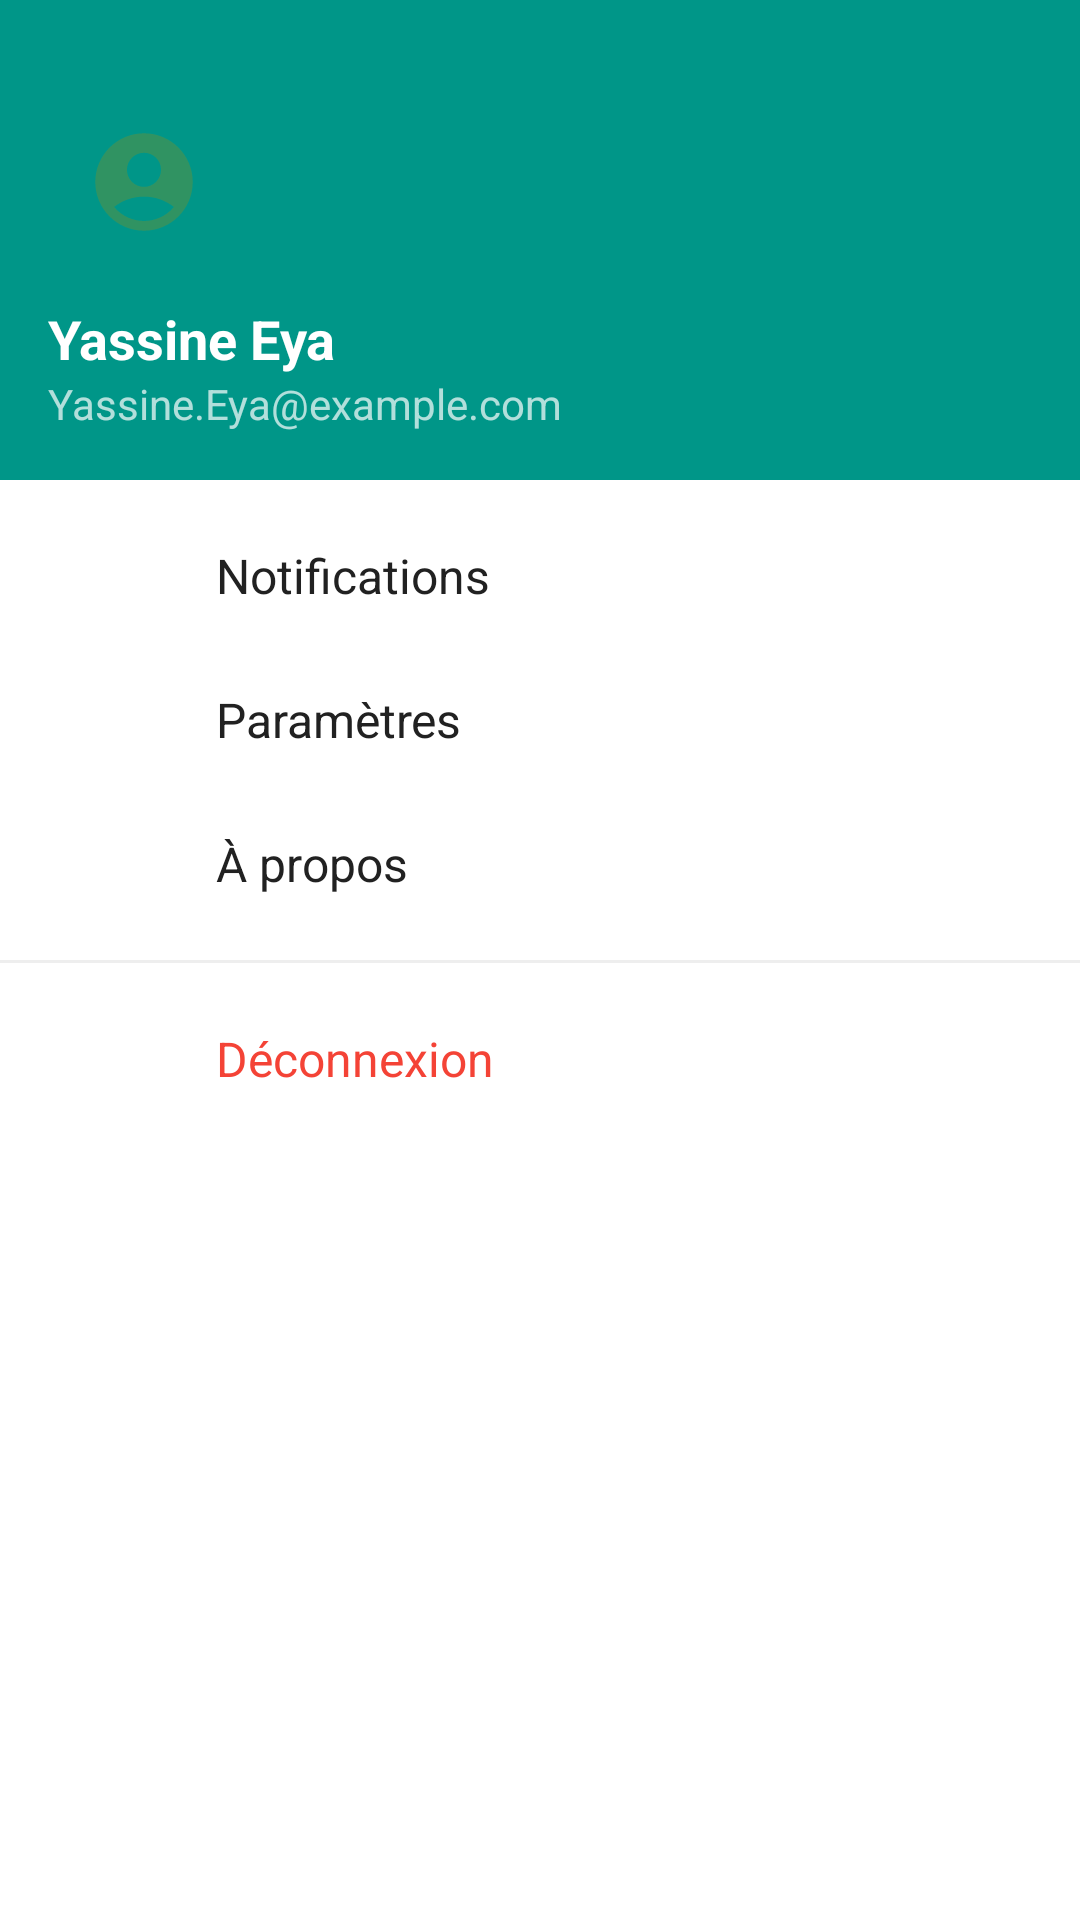

The Android layout XML behind this screen, and the referenced resources:
<!-- AndroidManifest.xml: fallback theme Theme.MaterialComponents.DayNight.NoActionBar -->
<!-- res/layout/menu_drawer.xml -->
<?xml version="1.0" encoding="utf-8"?>
<LinearLayout xmlns:android="http://schemas.android.com/apk/res/android"
    xmlns:app="http://schemas.android.com/apk/res-auto"
    android:layout_width="280dp"
    android:layout_height="match_parent"
    android:orientation="vertical"
    android:background="@android:color/white"
    android:elevation="16dp">

    
    <LinearLayout
        android:layout_width="match_parent"
        android:layout_height="160dp"
        android:orientation="vertical"
        android:background="#009688"
        android:gravity="bottom"
        android:padding="16dp">

        <ImageView
            android:layout_width="64dp"
            android:layout_height="64dp"
            android:src="@drawable/ic_user_profile"
            android:background="@drawable/circle_white_bg"
            android:padding="4dp"/>

        <TextView
            android:layout_width="wrap_content"
            android:layout_height="wrap_content"
            android:layout_marginTop="8dp"
            android:text="Yassine Eya"
            android:textColor="@android:color/white"
            android:textSize="18sp"
            android:textStyle="bold"/>

        <TextView
            android:layout_width="wrap_content"
            android:layout_height="wrap_content"
            android:text="Yassine.Eya@example.com"
            android:textColor="#B2FFFFFF"
            android:textSize="14sp"/>
    </LinearLayout>

    
    <LinearLayout
        android:layout_width="match_parent"
        android:layout_height="0dp"
        android:layout_weight="1"
        android:orientation="vertical"
        android:paddingTop="8dp">

        
        <LinearLayout
            android:id="@+id/menuNotifications"
            android:layout_width="match_parent"
            android:layout_height="48dp"
            android:orientation="horizontal"
            android:paddingStart="16dp"
            android:paddingEnd="16dp"
            android:gravity="center_vertical"
            android:background="?attr/selectableItemBackground">

            <ImageView
                android:layout_width="24dp"
                android:layout_height="24dp"
                android:src="@drawable/ic_notifications"
                app:tint="#009688" />

            <TextView
                android:layout_width="wrap_content"
                android:layout_height="wrap_content"
                android:layout_marginStart="32dp"
                android:text="Notifications"
                android:textColor="#212121"
                android:textSize="16sp"/>
        </LinearLayout>

        
        <LinearLayout
            android:id="@+id/menuSettings"
            android:layout_width="match_parent"
            android:layout_height="48dp"
            android:orientation="horizontal"
            android:paddingStart="16dp"
            android:paddingEnd="16dp"
            android:gravity="center_vertical"
            android:background="?attr/selectableItemBackground">

            <ImageView
                android:layout_width="24dp"
                android:layout_height="24dp"
                android:src="@drawable/ic_settings"
                app:tint="#009688" />

            <TextView
                android:layout_width="wrap_content"
                android:layout_height="wrap_content"
                android:layout_marginStart="32dp"
                android:text="Paramètres"
                android:textColor="#212121"
                android:textSize="16sp"/>
        </LinearLayout>

        
        <LinearLayout
            android:id="@+id/menuAbout"
            android:layout_width="match_parent"
            android:layout_height="48dp"
            android:orientation="horizontal"
            android:paddingStart="16dp"
            android:paddingEnd="16dp"
            android:gravity="center_vertical"
            android:background="?attr/selectableItemBackground">

            <ImageView
                android:layout_width="24dp"
                android:layout_height="24dp"
                android:src="@drawable/ic_info"
                app:tint="#009688" />

            <TextView
                android:layout_width="wrap_content"
                android:layout_height="wrap_content"
                android:layout_marginStart="32dp"
                android:text="À propos"
                android:textColor="#212121"
                android:textSize="16sp"/>
        </LinearLayout>

        
        <View
            android:layout_width="match_parent"
            android:layout_height="1dp"
            android:layout_marginTop="8dp"
            android:layout_marginBottom="8dp"
            android:background="#EEEEEE"/>

        
        <LinearLayout
            android:id="@+id/menuLogout"
            android:layout_width="match_parent"
            android:layout_height="48dp"
            android:orientation="horizontal"
            android:paddingStart="16dp"
            android:paddingEnd="16dp"
            android:gravity="center_vertical"
            android:background="?attr/selectableItemBackground">

            <ImageView
                android:layout_width="24dp"
                android:layout_height="24dp"
                android:src="@drawable/ic_logout"
                app:tint="#F44336" />

            <TextView
                android:layout_width="wrap_content"
                android:layout_height="wrap_content"
                android:layout_marginStart="32dp"
                android:text="Déconnexion"
                android:textColor="#F44336"
                android:textSize="16sp"/>
            
            <View
                android:layout_width="match_parent"
                android:layout_height="0dp"
                android:layout_weight="1"/>
        </LinearLayout>
    </LinearLayout>
</LinearLayout>
<!-- resources referenced by this layout -->
<resources>
  <!-- drawable ic_info (drawable) -->
  <?xml version="1.0" encoding="utf-8"?>
  <selector xmlns:android="http://schemas.android.com/apk/res/android">
      <vector xmlns:android="http://schemas.android.com/apk/res/android"
          android:width="24dp"
          android:height="24dp"
          android:viewportWidth="24"
          android:viewportHeight="24"
          android:tint="#009688">
          <path
              android:fillColor="@android:color/white"
              android:pathData="M12,2C6.48,2 2,6.48 2,12s4.48,10 10,10 10,-4.48 10,-10S17.52,2 12,2zm1,15h-2v-6h2v6zm0,-8h-2V7h2v2z"/>
      </vector>
  </selector>
  <!-- drawable ic_notifications (drawable) -->
  <?xml version="1.0" encoding="utf-8"?>
  <selector xmlns:android="http://schemas.android.com/apk/res/android">
      <vector xmlns:android="http://schemas.android.com/apk/res/android"
          android:width="24dp"
          android:height="24dp"
          android:viewportWidth="24"
          android:viewportHeight="24"
          android:tint="#009688">
          <path
              android:fillColor="@android:color/white"
              android:pathData="M12,22c1.1,0 2,-0.9 2,-2h-4c0,1.1 0.89,2 2,2zm6,-6v-5c0,-3.07 -1.64,-5.64 -4.5,-6.32V4c0,-0.83 -0.67,-1.5 -1.5,-1.5s-1.5,0.67 -1.5,1.5v0.68C7.63,5.36 6,7.92 6,11v5l-2,2v1h16v-1l-2,-2z"/>
      </vector>
  </selector>
  <!-- drawable ic_settings (drawable) -->
  <?xml version="1.0" encoding="utf-8"?>
  <selector xmlns:android="http://schemas.android.com/apk/res/android">
      <vector xmlns:android="http://schemas.android.com/apk/res/android"
          android:width="24dp"
          android:height="24dp"
          android:viewportWidth="24"
          android:viewportHeight="24"
          android:tint="#009688">
          <path
              android:fillColor="@android:color/white"
              android:pathData="M19.14,12.94c0.04,-0.3 0.06,-0.61 0.06,-0.94c0,-0.32 -0.02,-0.64 -0.07,-0.94l2.03,-1.58c0.18,-0.14 0.23,-0.41 0.12,-0.61l-1.92,-3.32c-0.12,-0.22 -0.37,-0.29 -0.59,-0.22l-2.39,0.96c-0.5,-0.38 -1.03,-0.7 -1.62,-0.94L14.4,2.81c-0.04,-0.24 -0.24,-0.41 -0.48,-0.41h-3.84c-0.24,0 -0.43,0.17 -0.47,0.41L9.25,5.35C8.66,5.59 8.12,5.92 7.63,6.29L5.24,5.33c-0.22,-0.08 -0.47,0 -0.59,0.22L2.74,8.87C2.62,9.08 2.66,9.34 2.86,9.48l2.03,1.58C4.84,11.36 4.8,11.69 4.8,12s0.02,0.64 0.07,0.94l-2.03,1.58c-0.18,0.14 -0.23,0.41 -0.12,0.61l1.92,3.32c0.12,0.22 0.37,0.29 0.59,0.22l2.39,-0.96c0.5,0.38 1.03,0.7 1.62,0.94l0.36,2.54c0.05,0.24 0.24,0.41 0.48,0.41h3.84c0.24,0 0.44,-0.17 0.47,-0.41l0.36,-2.54c0.59,-0.24 1.13,-0.56 1.62,-0.94l2.39,0.96c0.22,0.08 0.47,0 0.59,-0.22l1.92,-3.32c0.12,-0.22 0.07,-0.47 -0.12,-0.61l-2.01,-1.58zM12,15.6c-1.98,0 -3.6,-1.62 -3.6,-3.6s1.62,-3.6 3.6,-3.6s3.6,1.62 3.6,3.6s-1.62,3.6 -3.6,3.6z"/>
      </vector>
  </selector>
  <!-- drawable ic_user_profile (drawable) -->
  <vector xmlns:android="http://schemas.android.com/apk/res/android"
      android:width="108dp"
      android:height="108dp"
      android:viewportWidth="24"
      android:viewportHeight="24"
      android:tint="#309362">
    <group android:scaleX="0.696"
        android:scaleY="0.696"
        android:translateX="3.648"
        android:translateY="3.648">
      <path
          android:fillColor="@android:color/white"
          android:pathData="M12,2C6.48,2 2,6.48 2,12s4.48,10 10,10s10,-4.48 10,-10S17.52,2 12,2zM12,6c1.93,0 3.5,1.57 3.5,3.5S13.93,13 12,13s-3.5,-1.57 -3.5,-3.5S10.07,6 12,6zM12,20c-2.03,0 -4.43,-0.82 -6.14,-2.88C7.55,15.8 9.68,15 12,15s4.45,0.8 6.14,2.12C16.43,19.18 14.03,20 12,20z"/>
    </group>
  </vector>
</resources>
